30-way image classification set "datera-v2" from GitHub (AffrizaWildanFauzan/datera-v2); label vocabulary: Albizia saponaria, Dendrobium leonis, Dracaena trifasciata, Echinodorus radican, Gymnocalycium, Hopea bilitonensis, Impatiens walleriana, Lagerstroemia speciosa, Ixora acuminata, Monstera adansonii, Nepenthes sumatrana, Alocasia Black Velvet, Nepenthes reinwardtiana, Ochna kirkii, Philodendron Lemon, Portulaca sp, Quassia amara, Reutealis trisperma, Rosa sp, Russelia equisetiformis, Syzygium myrtifolium, Tabernaemontana corymbosa, Anacampseros rufescens Sunrise, 3 apocynacaea, Areca catechu, Catharanthus roseus, Ceiba pentandra, Cuphea hyssopifolia, Cymbidium bicolor, Dendrobium Uthai White.

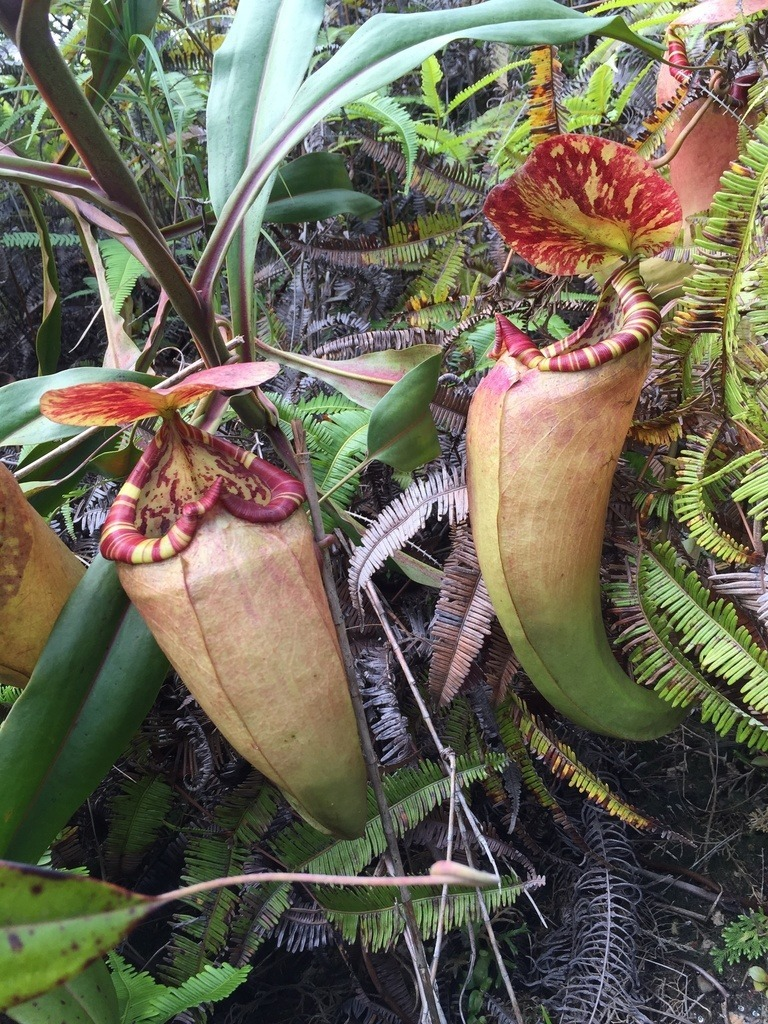
Label: Nepenthes sumatrana

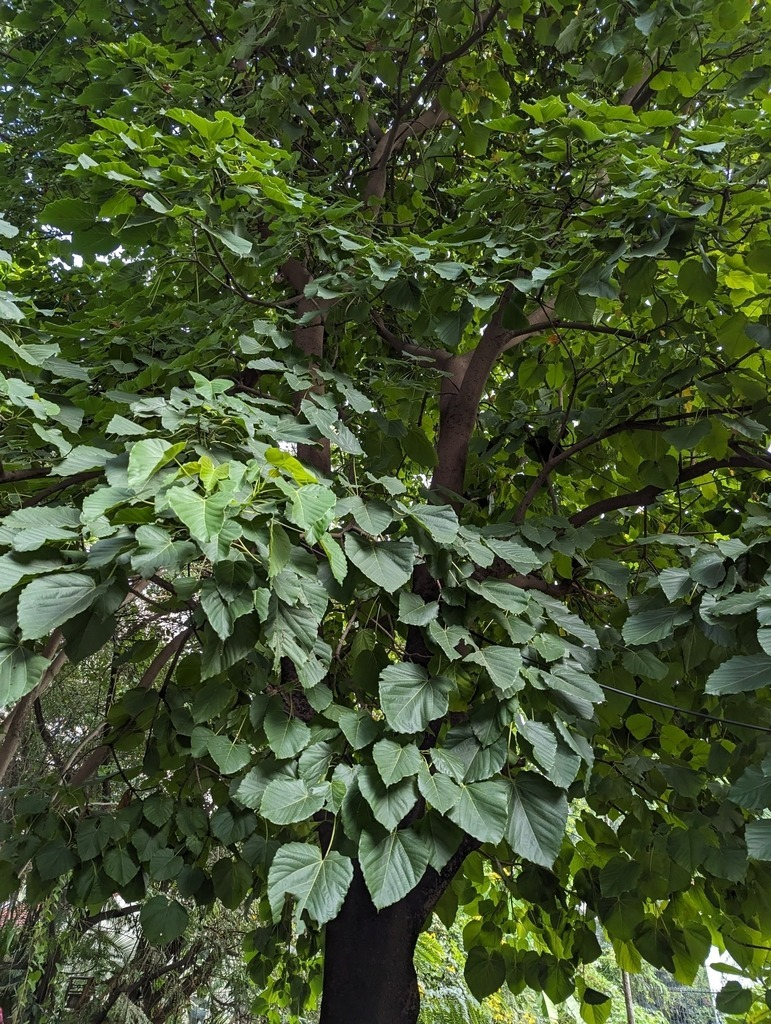
Label: Reutealis trisperma

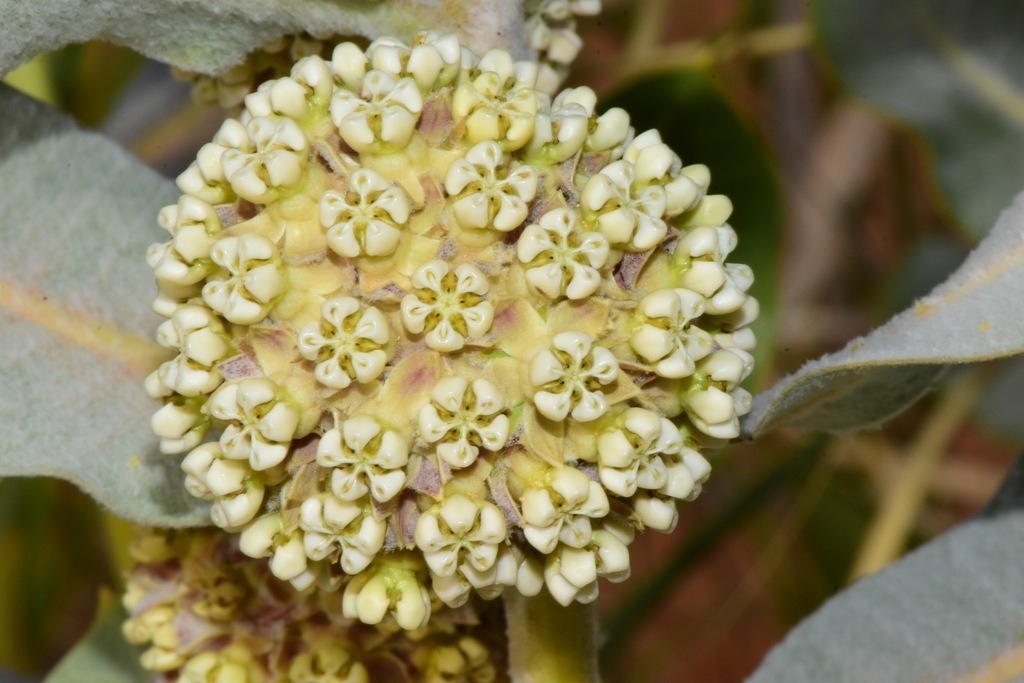
Label: 3 apocynacaea

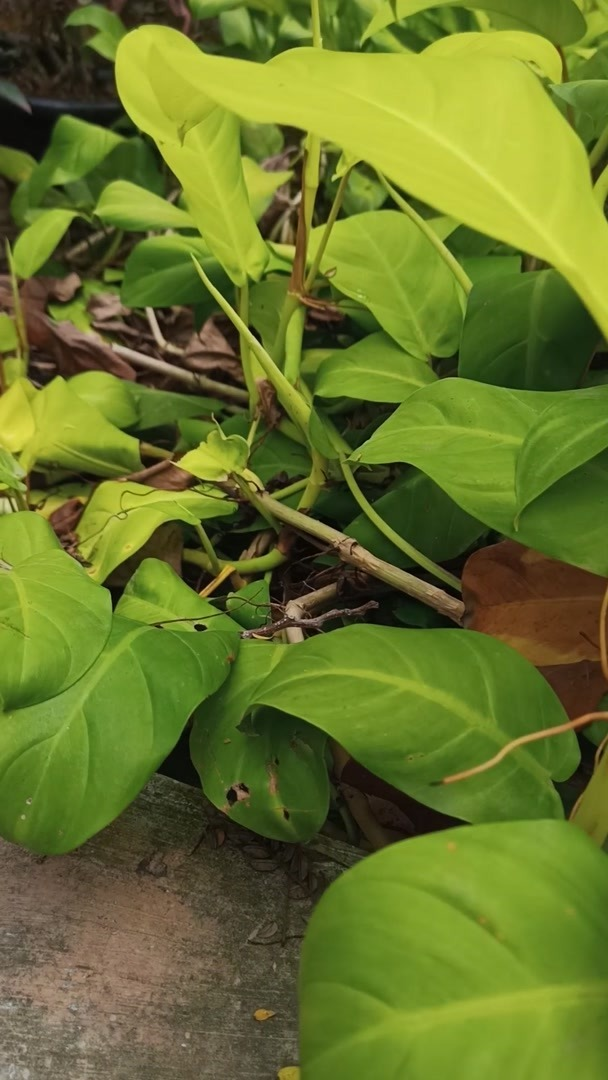
Label: Philodendron Lemon

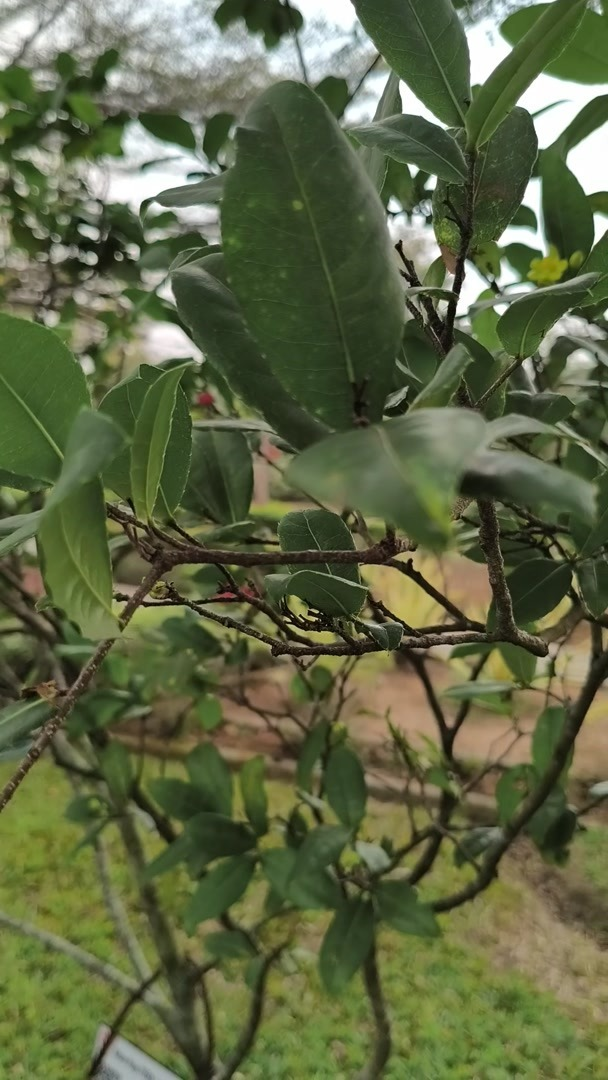
Label: Ochna kirkii

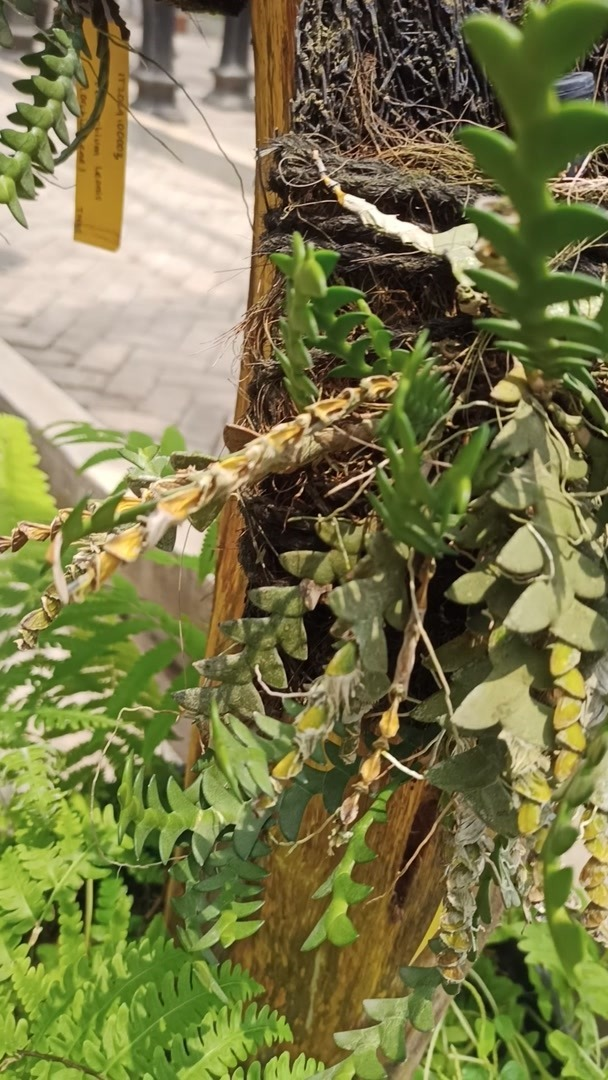
Label: Dendrobium leonis
